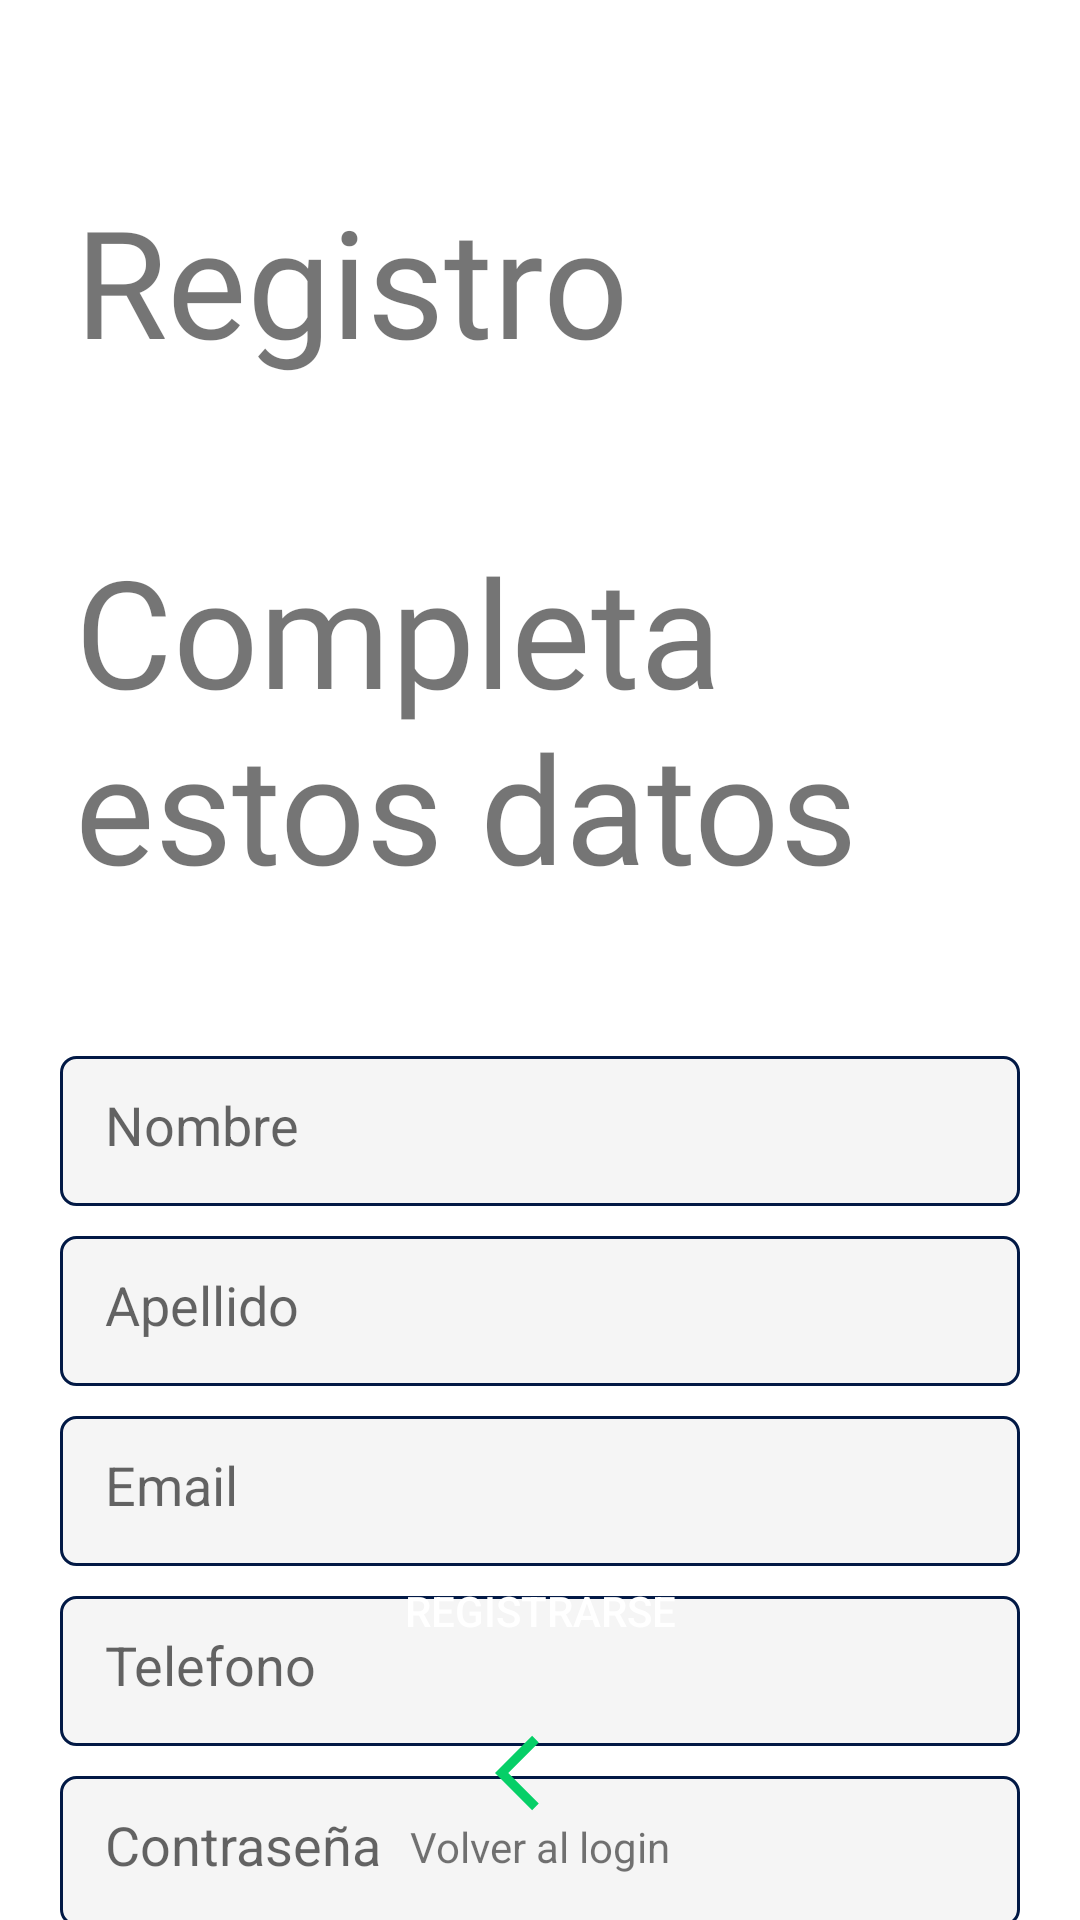

Produce the Android XML layout that renders to this screen, including the resource entries it uses.
<!-- AndroidManifest.xml: application theme Theme.AppDelivery -->
<!-- res/layout/activity_register.xml -->
<?xml version="1.0" encoding="utf-8"?>
<androidx.coordinatorlayout.widget.CoordinatorLayout xmlns:android="http://schemas.android.com/apk/res/android"
    xmlns:app="http://schemas.android.com/apk/res-auto"
    xmlns:tools="http://schemas.android.com/tools"
    android:id="@+id/main"
    android:layout_width="match_parent"
    android:layout_height="match_parent"
    tools:context=".activities.RegisterActivity">

    <LinearLayout
        android:layout_width="match_parent"
        android:layout_height="match_parent"
        android:orientation="vertical">

        <TextView
            android:layout_width="wrap_content"
            android:layout_height="wrap_content"
            android:text="Registro"
            android:textSize="50dp"
            android:layout_marginTop="60dp"
            android:layout_marginLeft="25dp"
            android:fontFamily="@font/indigo_daisy" />

        <TextView
            android:layout_width="wrap_content"
            android:layout_height="wrap_content"
            android:text="Completa estos datos"
            android:textSize="50dp"
            android:layout_marginTop="50dp"
            android:layout_marginLeft="25dp"
            android:fontFamily="@font/roboto_regular" />

        <EditText
            android:id="@+id/edit_text_name"
            android:layout_width="match_parent"
            android:layout_height="50dp"
            android:hint="Nombre"
            android:background="@drawable/edit_text_custom"
            android:layout_marginTop="50dp"
            android:layout_marginLeft="20dp"
            android:layout_marginRight="20dp"
            android:padding="15dp"
            android:inputType="text"/>

        <EditText
            android:id="@+id/edit_text_last_name"
            android:layout_width="match_parent"
            android:layout_height="50dp"
            android:hint="Apellido"
            android:background="@drawable/edit_text_custom"
            android:layout_marginTop="10dp"
            android:layout_marginLeft="20dp"
            android:layout_marginRight="20dp"
            android:padding="15dp"
            android:inputType="text"/>

        <EditText
            android:id="@+id/edit_text_email"
            android:layout_width="match_parent"
            android:layout_height="50dp"
            android:hint="Email"
            android:background="@drawable/edit_text_custom"
            android:layout_marginTop="10dp"
            android:layout_marginLeft="20dp"
            android:layout_marginRight="20dp"
            android:padding="15dp"
            android:inputType="textEmailAddress"/>

        <EditText
            android:id="@+id/edit_text_phone"
            android:layout_width="match_parent"
            android:layout_height="50dp"
            android:hint="Telefono"
            android:background="@drawable/edit_text_custom"
            android:layout_marginTop="10dp"
            android:layout_marginLeft="20dp"
            android:layout_marginRight="20dp"
            android:padding="15dp"
            android:inputType="phone"/>

        <EditText
            android:id="@+id/edit_text_password"
            android:layout_width="match_parent"
            android:layout_height="50dp"
            android:hint="Contraseña"
            android:background="@drawable/edit_text_custom"
            android:layout_marginTop="10dp"
            android:layout_marginLeft="20dp"
            android:layout_marginRight="20dp"
            android:padding="15dp"
            android:inputType="textPassword"/>

        <EditText
            android:id="@+id/edit_text_confirm_password"
            android:layout_width="match_parent"
            android:layout_height="50dp"
            android:hint="confirmar contraseña"
            android:background="@drawable/edit_text_custom"
            android:layout_marginTop="10dp"
            android:layout_marginLeft="20dp"
            android:layout_marginRight="20dp"
            android:padding="15dp"
            android:inputType="textPassword"/>

    </LinearLayout>

    <LinearLayout
        android:layout_width="match_parent"
        android:layout_height="wrap_content"
        android:orientation="vertical"
        android:layout_gravity="bottom"
        android:gravity="center" >

        <Button
            android:id="@+id/btn_register"
            android:layout_width="match_parent"
            android:layout_height="wrap_content"
            android:text="Registrarse"
            android:textColor="@color/white"
            android:layout_marginLeft="20dp"
            android:layout_marginRight="20dp"
            android:background="@drawable/rounted_button"
            />

        <ImageView
            android:id="@+id/imageview_go_to_login"
            android:layout_width="30dp"
            android:layout_height="30dp"
            android:src="@drawable/ic_arrow_left"
            android:layout_marginTop="15dp" />

        <TextView
            android:layout_width="wrap_content"
            android:layout_height="wrap_content"
            android:text="Volver al login"
            android:layout_marginBottom="15dp"/>

    </LinearLayout>

</androidx.coordinatorlayout.widget.CoordinatorLayout>
<!-- resources referenced by this layout -->
<resources>
  <color name="white">#FFFFFFFF</color>
  <!-- drawable edit_text_custom (drawable) -->
  <?xml version="1.0" encoding="utf-8"?>
  <shape xmlns:android="http://schemas.android.com/apk/res/android"
      android:shape="rectangle"
      android:padding="10dp">
  
      <solid android:color="@color/gray_light" />
      <stroke android:width="1dp" android:color="@color/blue" />
      <corners android:radius="5dp" />
  
  </shape>
  <!-- drawable ic_arrow_left (drawable) -->
  <vector xmlns:android="http://schemas.android.com/apk/res/android" android:autoMirrored="true" android:height="50dp" android:tint="#06CF67" android:viewportHeight="24" android:viewportWidth="24" android:width="50dp">
        
      <path android:fillColor="@android:color/white" android:pathData="M11.67,3.87L9.9,2.1 0,12l9.9,9.9 1.77,-1.77L3.54,12z"/>
      
  </vector>
  <!-- drawable rounted_button (drawable) -->
  <?xml version="1.0" encoding="utf-8"?>
  <shape xmlns:android="http://schemas.android.com/apk/res/android"
         android:shape="rectangle"
         android:padding="10dp">
  
   <corners android:radius="20dp"/>
  </shape>
  <style name="Theme.AppDelivery" parent="Theme.MaterialComponents.DayNight.NoActionBar">
          
          <item name="colorPrimary">@color/green</item>
          <item name="colorAccent">@color/green_accent</item>
          <item name="colorSecondary">@color/gray_light</item>
          
  
          
          
          
          <item name="android:colorBackground">@color/white</item>
          <item name="colorOnBackground">@color/black</item>
  
          <item name="colorSurface">@color/gray_light</item>
          <item name="colorOnSurface">@color/black</item>
  
          <item name="android:textColorPrimary">@color/black</item>
          
      </style>
  <color name="gray_light">#F5F5F5</color>
  <color name="blue">#021945</color>
  <color name="green">#000E29</color>
  <color name="green_accent">#0CA355</color>
  <color name="black">#FF000000</color>
</resources>
